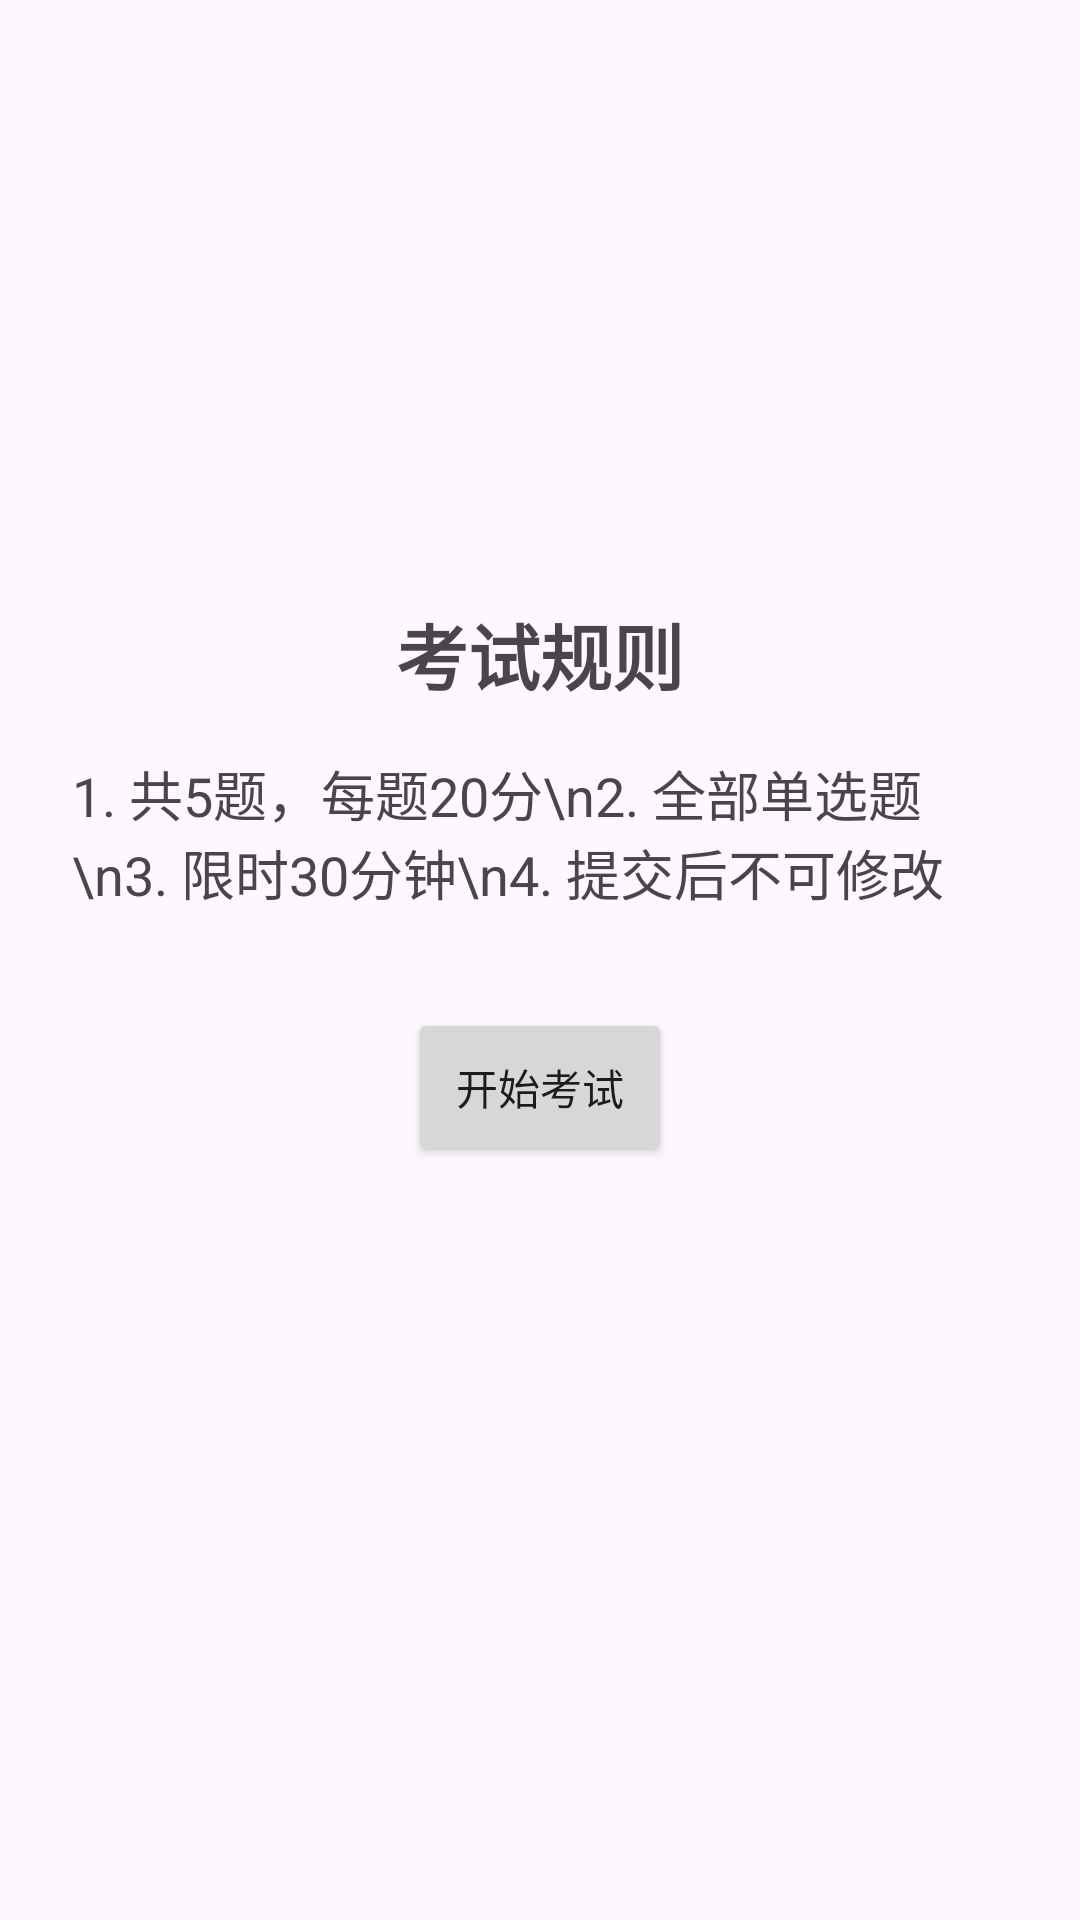

This screen was rendered from an Android layout file. Write that file and the resources it references.
<!-- AndroidManifest.xml: application theme Theme.简易版考试系统 -->
<!-- res/layout/activity_main.xml -->
<?xml version="1.0" encoding="utf-8"?>
<LinearLayout
    xmlns:android="http://schemas.android.com/apk/res/android"
    android:layout_width="match_parent"
    android:layout_height="match_parent"
    android:orientation="vertical"
    android:padding="24dp"
    android:gravity="center">

    <TextView
        android:layout_width="match_parent"
        android:layout_height="wrap_content"
        android:text="考试规则"
        android:textSize="24sp"
        android:textStyle="bold"
        android:gravity="center"/>

    <TextView
        android:layout_width="match_parent"
        android:layout_height="wrap_content"
        android:text="1. 共5题，每题20分\n2. 全部单选题\n3. 限时30分钟\n4. 提交后不可修改"
        android:textSize="18sp"
        android:layout_marginTop="16dp"/>

    <Button
        android:id="@+id/btn_start"
        android:layout_width="wrap_content"
        android:layout_height="wrap_content"
        android:text="开始考试"
        android:layout_marginTop="32dp"
        android:padding="16dp"/>

    <TextView
        android:id="@+id/tv_timer"
        android:layout_width="wrap_content"
        android:layout_height="wrap_content"
        android:textSize="20sp"
        android:layout_marginTop="24dp"/>

</LinearLayout>
<!-- resources referenced by this layout -->
<resources>
  <style name="Theme.简易版考试系统" parent="Base.Theme.简易版考试系统" />
  <style name="Base.Theme.简易版考试系统" parent="Theme.Material3.DayNight.NoActionBar">
          
          
      </style>
</resources>
